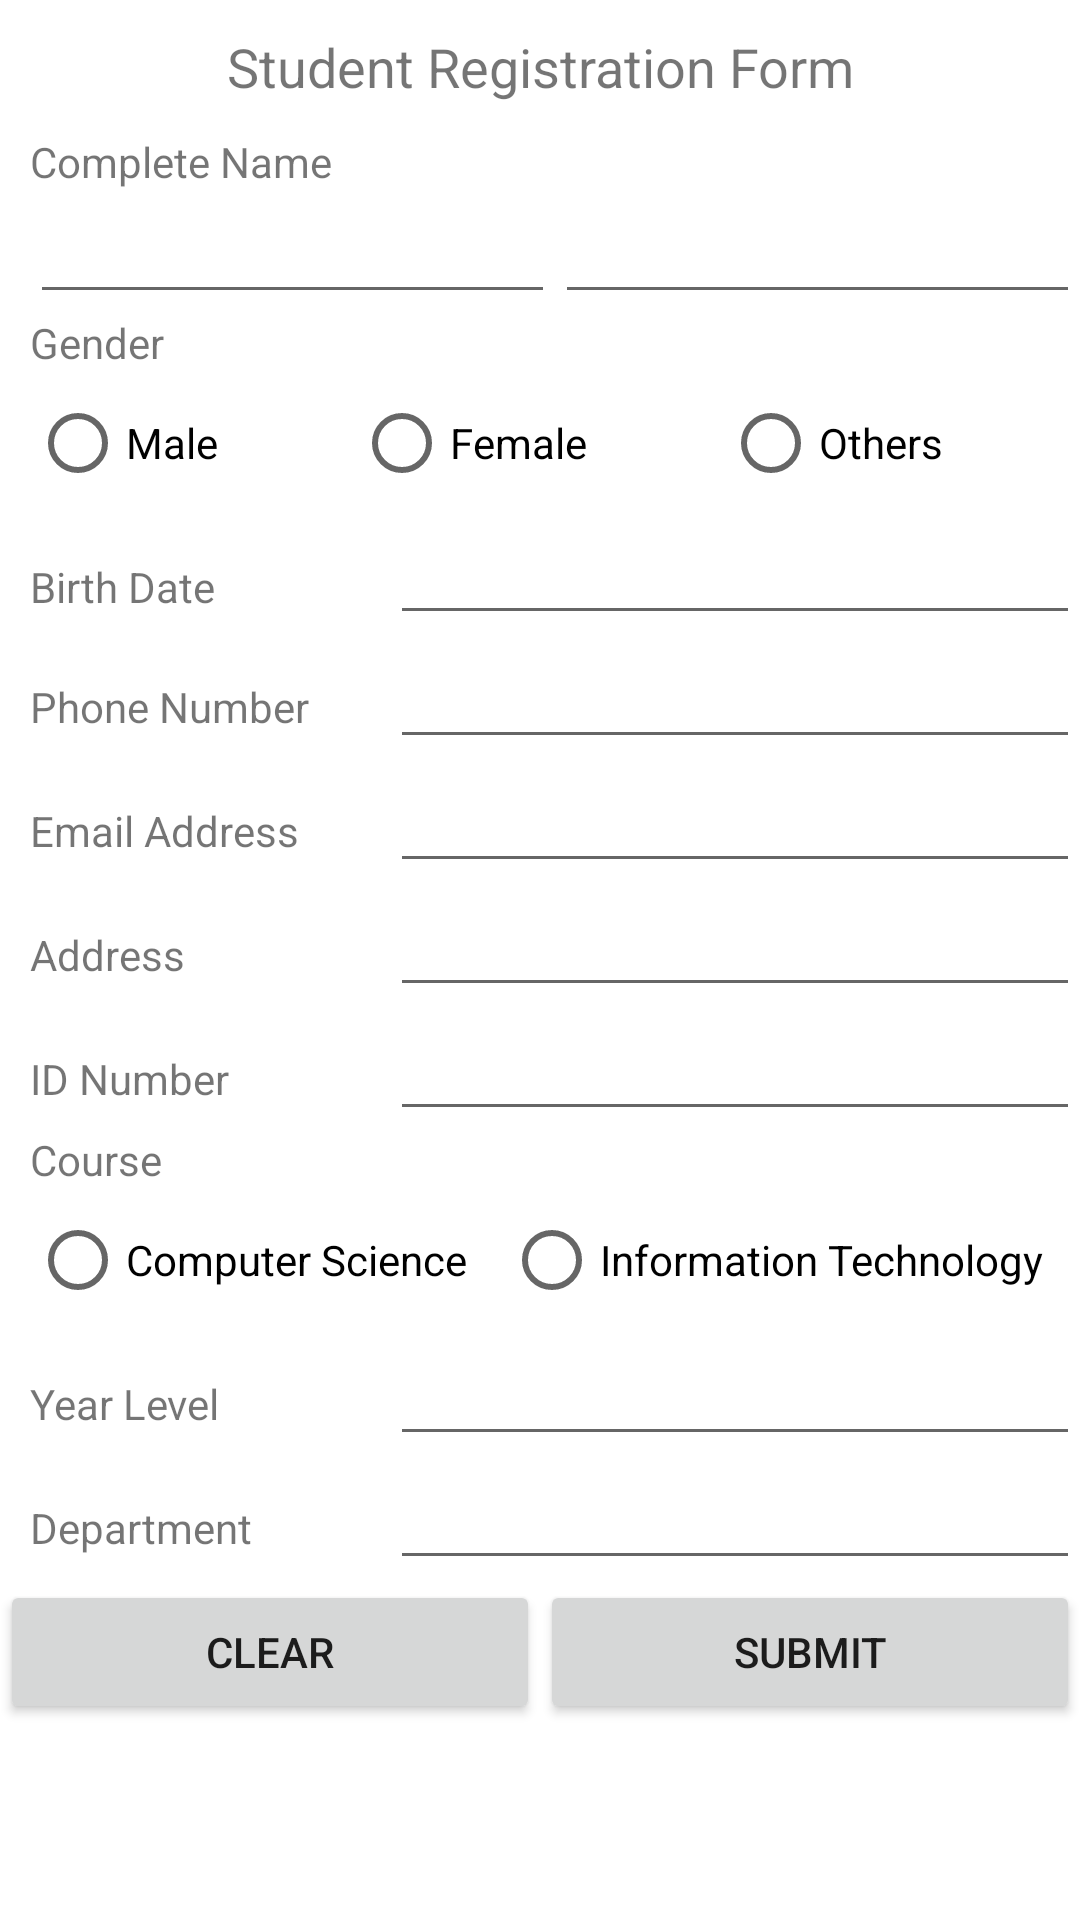

Android layout source for this screen:
<!-- AndroidManifest.xml: application theme Theme.AndroidProjectCollection2 -->
<!-- res/layout/activity_passing_intents_exercise.xml -->
<?xml version="1.0" encoding="utf-8"?>
<androidx.constraintlayout.widget.ConstraintLayout xmlns:android="http://schemas.android.com/apk/res/android"
    xmlns:app="http://schemas.android.com/apk/res-auto"
    xmlns:tools="http://schemas.android.com/tools"
    android:layout_width="match_parent"
    android:layout_height="match_parent"
    tools:context=".PassingIntentsExercise">

    <ScrollView
        android:layout_width="match_parent"
        android:layout_height="match_parent">

        <LinearLayout
            android:layout_width="match_parent"
            android:layout_height="match_parent"
            android:orientation="vertical">

            <TextView
                android:id="@+id/textView4"
                android:layout_width="match_parent"
                android:layout_height="wrap_content"
                android:layout_marginTop="10dp"
                android:text="Student Registration Form"
                android:textAlignment="center"
                android:textSize="18dp" />

            <TextView
                android:id="@+id/textView5"
                android:layout_width="match_parent"
                android:layout_height="wrap_content"
                android:layout_marginLeft="10dp"
                android:layout_marginTop="10dp"
                android:text="Complete Name" />

            <LinearLayout
                android:layout_width="match_parent"
                android:layout_height="wrap_content"
                android:layout_marginLeft="10dp"
                android:orientation="horizontal">

                <EditText
                    android:id="@+id/eFName"
                    android:layout_width="wrap_content"
                    android:layout_height="wrap_content"
                    android:layout_weight="1"
                    android:ems="10"
                    android:inputType="textPersonName" />

                <EditText
                    android:id="@+id/eLName"
                    android:layout_width="wrap_content"
                    android:layout_height="wrap_content"
                    android:layout_weight="1"
                    android:ems="10"
                    android:inputType="textPersonName" />

            </LinearLayout>

            <TextView
                android:id="@+id/textView7"
                android:layout_width="match_parent"
                android:layout_height="wrap_content"
                android:layout_marginLeft="10dp"
                android:text="Gender" />

            <RadioGroup
                android:layout_width="match_parent"
                android:layout_height="wrap_content"
                android:layout_marginLeft="10dp"
                android:orientation="horizontal">

                <RadioButton
                    android:id="@+id/btnMale"
                    android:layout_width="wrap_content"
                    android:layout_height="wrap_content"
                    android:layout_weight="1"
                    android:text="Male" />

                <RadioButton
                    android:id="@+id/btnFemale"
                    android:layout_width="wrap_content"
                    android:layout_height="wrap_content"
                    android:layout_weight="1"
                    android:text="Female" />

                <RadioButton
                    android:id="@+id/btnOthers"
                    android:layout_width="wrap_content"
                    android:layout_height="wrap_content"
                    android:layout_weight="1"
                    android:text="Others" />
            </RadioGroup>

            <LinearLayout
                android:layout_width="match_parent"
                android:layout_height="40dp"
                android:layout_marginLeft="10dp"
                android:orientation="horizontal">

                <TextView
                    android:id="@+id/textView8"
                    android:layout_width="100dp"
                    android:layout_height="wrap_content"
                    android:layout_weight="1"
                    android:text="Birth Date" />

                <EditText
                    android:id="@+id/eBDate"
                    android:layout_width="wrap_content"
                    android:layout_height="wrap_content"
                    android:layout_weight="1"
                    android:ems="10"
                    android:inputType="textPersonName" />

            </LinearLayout>

            <LinearLayout
                android:layout_width="match_parent"
                android:layout_height="wrap_content"
                android:layout_marginLeft="10dp"
                android:orientation="horizontal">

                <TextView
                    android:id="@+id/textView11"
                    android:layout_width="100dp"
                    android:layout_height="wrap_content"
                    android:layout_weight="1"
                    android:text="Phone Number" />

                <EditText
                    android:id="@+id/ePNumber"
                    android:layout_width="wrap_content"
                    android:layout_height="wrap_content"
                    android:layout_weight="1"
                    android:ems="10"
                    android:inputType="textPersonName" />
            </LinearLayout>

            <LinearLayout
                android:layout_width="match_parent"
                android:layout_height="wrap_content"
                android:layout_marginLeft="10dp"
                android:orientation="horizontal">

                <TextView
                    android:id="@+id/textView12"
                    android:layout_width="100dp"
                    android:layout_height="wrap_content"
                    android:layout_weight="1"
                    android:text="Email Address" />

                <EditText
                    android:id="@+id/eEmailAdd"
                    android:layout_width="wrap_content"
                    android:layout_height="wrap_content"
                    android:layout_weight="1"
                    android:ems="10"
                    android:inputType="textPersonName" />
            </LinearLayout>

            <LinearLayout
                android:layout_width="match_parent"
                android:layout_height="wrap_content"
                android:layout_marginLeft="10dp"
                android:orientation="horizontal">

                <TextView
                    android:id="@+id/textView13"
                    android:layout_width="100dp"
                    android:layout_height="wrap_content"
                    android:layout_weight="1"
                    android:text="Address" />

                <EditText
                    android:id="@+id/eAddress"
                    android:layout_width="wrap_content"
                    android:layout_height="wrap_content"
                    android:layout_weight="1"
                    android:ems="10"
                    android:inputType="textPersonName" />
            </LinearLayout>

            <LinearLayout
                android:layout_width="match_parent"
                android:layout_height="wrap_content"
                android:layout_marginLeft="10dp"
                android:orientation="horizontal">

                <TextView
                    android:id="@+id/textView14"
                    android:layout_width="100dp"
                    android:layout_height="wrap_content"
                    android:layout_weight="1"
                    android:text="ID Number" />

                <EditText
                    android:id="@+id/eIDNumber"
                    android:layout_width="wrap_content"
                    android:layout_height="wrap_content"
                    android:layout_weight="1"
                    android:ems="10"
                    android:inputType="textPersonName" />

            </LinearLayout>

            <TextView
                android:id="@+id/textView15"
                android:layout_width="match_parent"
                android:layout_height="wrap_content"
                android:layout_marginLeft="10dp"
                android:text="Course" />

            <RadioGroup
                android:layout_width="match_parent"
                android:layout_height="wrap_content"
                android:layout_marginLeft="10dp"
                android:orientation="horizontal">

                <RadioButton
                    android:id="@+id/rbCS"
                    android:layout_width="wrap_content"
                    android:layout_height="wrap_content"
                    android:layout_weight="1"
                    android:text="Computer Science" />

                <RadioButton
                    android:id="@+id/rbIT"
                    android:layout_width="wrap_content"
                    android:layout_height="wrap_content"
                    android:layout_weight="1"
                    android:text="Information Technology" />

            </RadioGroup>

            <LinearLayout
                android:layout_width="match_parent"
                android:layout_height="wrap_content"
                android:layout_marginLeft="10dp"
                android:orientation="horizontal">

                <TextView
                    android:id="@+id/yearlevel"
                    android:layout_width="100dp"
                    android:layout_height="wrap_content"
                    android:layout_weight="1"
                    android:text="Year Level" />

                <EditText
                    android:id="@+id/eYearLevel"
                    android:layout_width="wrap_content"
                    android:layout_height="wrap_content"
                    android:layout_weight="1"
                    android:ems="10"
                    android:inputType="textPersonName" />
            </LinearLayout>

            <LinearLayout
                android:layout_width="match_parent"
                android:layout_height="wrap_content"
                android:layout_marginLeft="10dp"
                android:orientation="horizontal">

                <TextView
                    android:id="@+id/eDept2"
                    android:layout_width="100dp"
                    android:layout_height="wrap_content"
                    android:layout_weight="1"
                    android:text="Department" />

                <EditText
                    android:id="@+id/eDept"
                    android:layout_width="wrap_content"
                    android:layout_height="wrap_content"
                    android:layout_weight="1"
                    android:ems="10"
                    android:inputType="textPersonName" />
            </LinearLayout>

            <LinearLayout
                android:layout_width="match_parent"
                android:layout_height="match_parent"
                android:orientation="horizontal">

                <Button
                    android:id="@+id/btnClear"
                    android:layout_width="wrap_content"
                    android:layout_height="wrap_content"
                    android:layout_weight="1"
                    android:text="Clear" />

                <Button
                    android:id="@+id/btnSubmit"
                    android:layout_width="wrap_content"
                    android:layout_height="wrap_content"
                    android:layout_weight="1"
                    android:text="Submit" />
            </LinearLayout>

        </LinearLayout>
    </ScrollView>

</androidx.constraintlayout.widget.ConstraintLayout>
<!-- resources referenced by this layout -->
<resources>
  <style name="Theme.AndroidProjectCollection2" parent="Theme.MaterialComponents.DayNight.DarkActionBar">
          
          <item name="colorPrimary">@color/purple_500</item>
          <item name="colorPrimaryVariant">@color/purple_700</item>
          <item name="colorOnPrimary">@color/white</item>
          
          <item name="colorSecondary">@color/teal_200</item>
          <item name="colorSecondaryVariant">@color/teal_700</item>
          <item name="colorOnSecondary">@color/black</item>
          
          <item name="android:statusBarColor">?attr/colorPrimaryVariant</item>
          
      </style>
  <color name="purple_500">#FF6200EE</color>
  <color name="purple_700">#FF3700B3</color>
  <color name="white">#FFFFFFFF</color>
  <color name="teal_200">#FF03DAC5</color>
  <color name="teal_700">#FF018786</color>
  <color name="black">#FF000000</color>
</resources>
